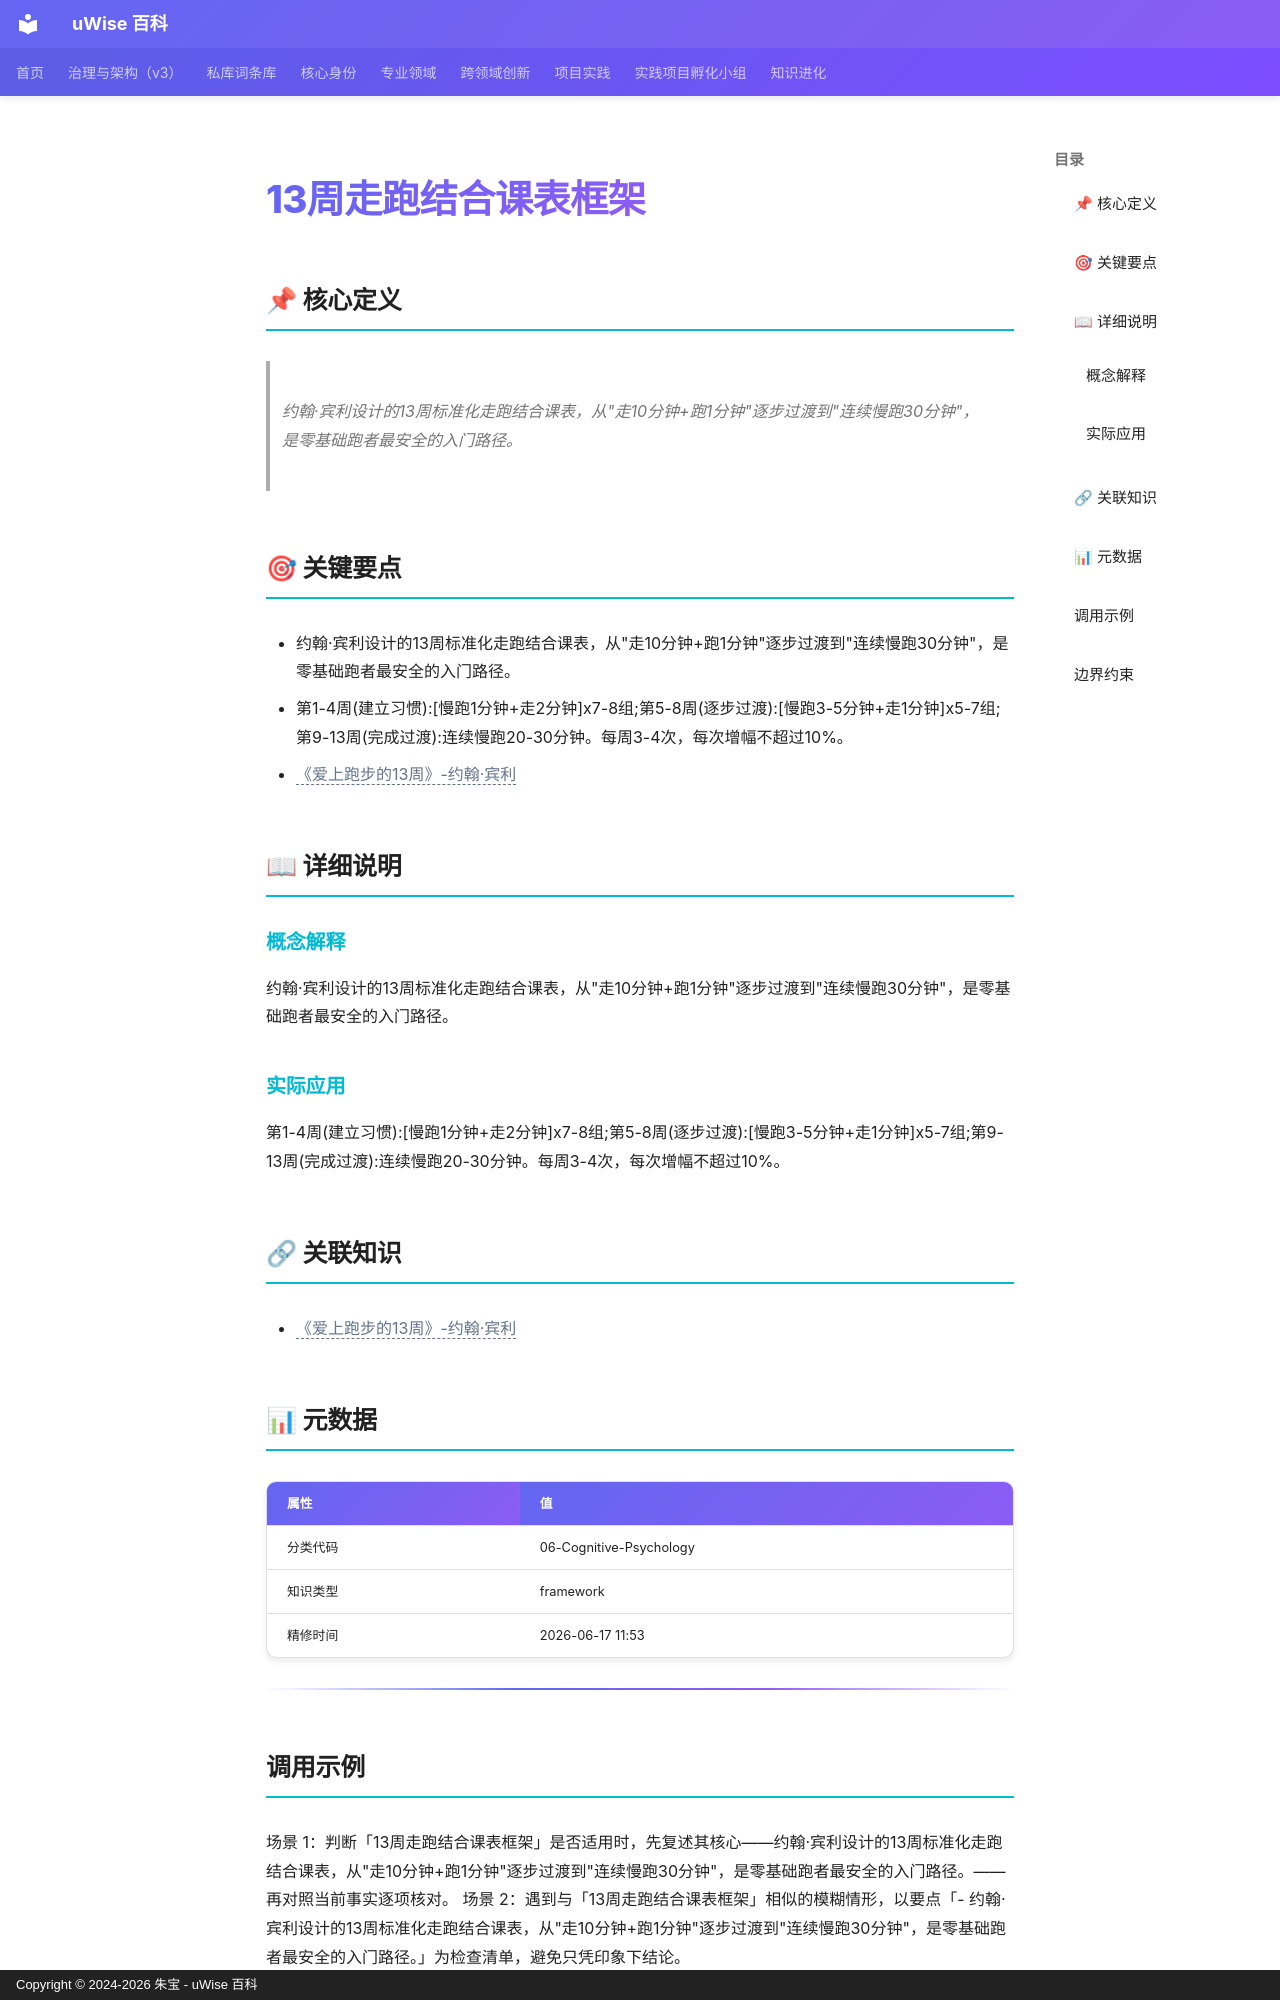

repository: zhubao315/uWise · page: vault-encyclopedia/13-md-97653f21/index.html · generator: mkdocs · copyright: Copyright © 2024-2026 朱宝 - uWise 百科

---
title: "13周走跑结合课表框架"
description: "约翰·宾利设计的13周标准化走跑结合课表，从\"走10分钟+跑1分钟\"逐步过渡到\"连续慢跑30分钟\"，是零基础跑者最安全的入门路径。"
---

# 13周走跑结合课表框架

## 📌 核心定义

> 约翰·宾利设计的13周标准化走跑结合课表，从"走10分钟+跑1分钟"逐步过渡到"连续慢跑30分钟"，是零基础跑者最安全的入门路径。

## 🎯 关键要点

- 约翰·宾利设计的13周标准化走跑结合课表，从"走10分钟+跑1分钟"逐步过渡到"连续慢跑30分钟"，是零基础跑者最安全的入门路径。
- 第1-4周(建立习惯):[慢跑1分钟+走2分钟]x7-8组;第5-8周(逐步过渡):[慢跑3-5分钟+走1分钟]x5-7组;第9-13周(完成过渡):连续慢跑20-30分钟。每周3-4次，每次增幅不超过10%。
- <span class="uw-unresolved" data-target="《爱上跑步的13周》-约翰·宾利" title="未解析的双链目标：《爱上跑步的13周》-约翰·宾利">《爱上跑步的13周》-约翰·宾利</span>

## 📖 详细说明

### 概念解释
约翰·宾利设计的13周标准化走跑结合课表，从"走10分钟+跑1分钟"逐步过渡到"连续慢跑30分钟"，是零基础跑者最安全的入门路径。


### 实际应用

第1-4周(建立习惯):[慢跑1分钟+走2分钟]x7-8组;第5-8周(逐步过渡):[慢跑3-5分钟+走1分钟]x5-7组;第9-13周(完成过渡):连续慢跑20-30分钟。每周3-4次，每次增幅不超过10%。

## 🔗 关联知识

- <span class="uw-unresolved" data-target="《爱上跑步的13周》-约翰·宾利" title="未解析的双链目标：《爱上跑步的13周》-约翰·宾利">《爱上跑步的13周》-约翰·宾利</span>

## 📊 元数据

| 属性 | 值 |
|------|-----|
| 分类代码 | 06-Cognitive-Psychology |
| 知识类型 | framework |
| 精修时间 | 2026-06-17 11:53 |

---

## 调用示例

场景 1：判断「13周走跑结合课表框架」是否适用时，先复述其核心——约翰·宾利设计的13周标准化走跑结合课表，从"走10分钟+跑1分钟"逐步过渡到"连续慢跑30分钟"，是零基础跑者最安全的入门路径。——再对照当前事实逐项核对。
场景 2：遇到与「13周走跑结合课表框架」相似的模糊情形，以要点「- 约翰·宾利设计的13周标准化走跑结合课表，从"走10分钟+跑1分钟"逐步过渡到"连续慢跑30分钟"，是零基础跑者最安全的入门路径。」为检查清单，避免只凭印象下结论。
